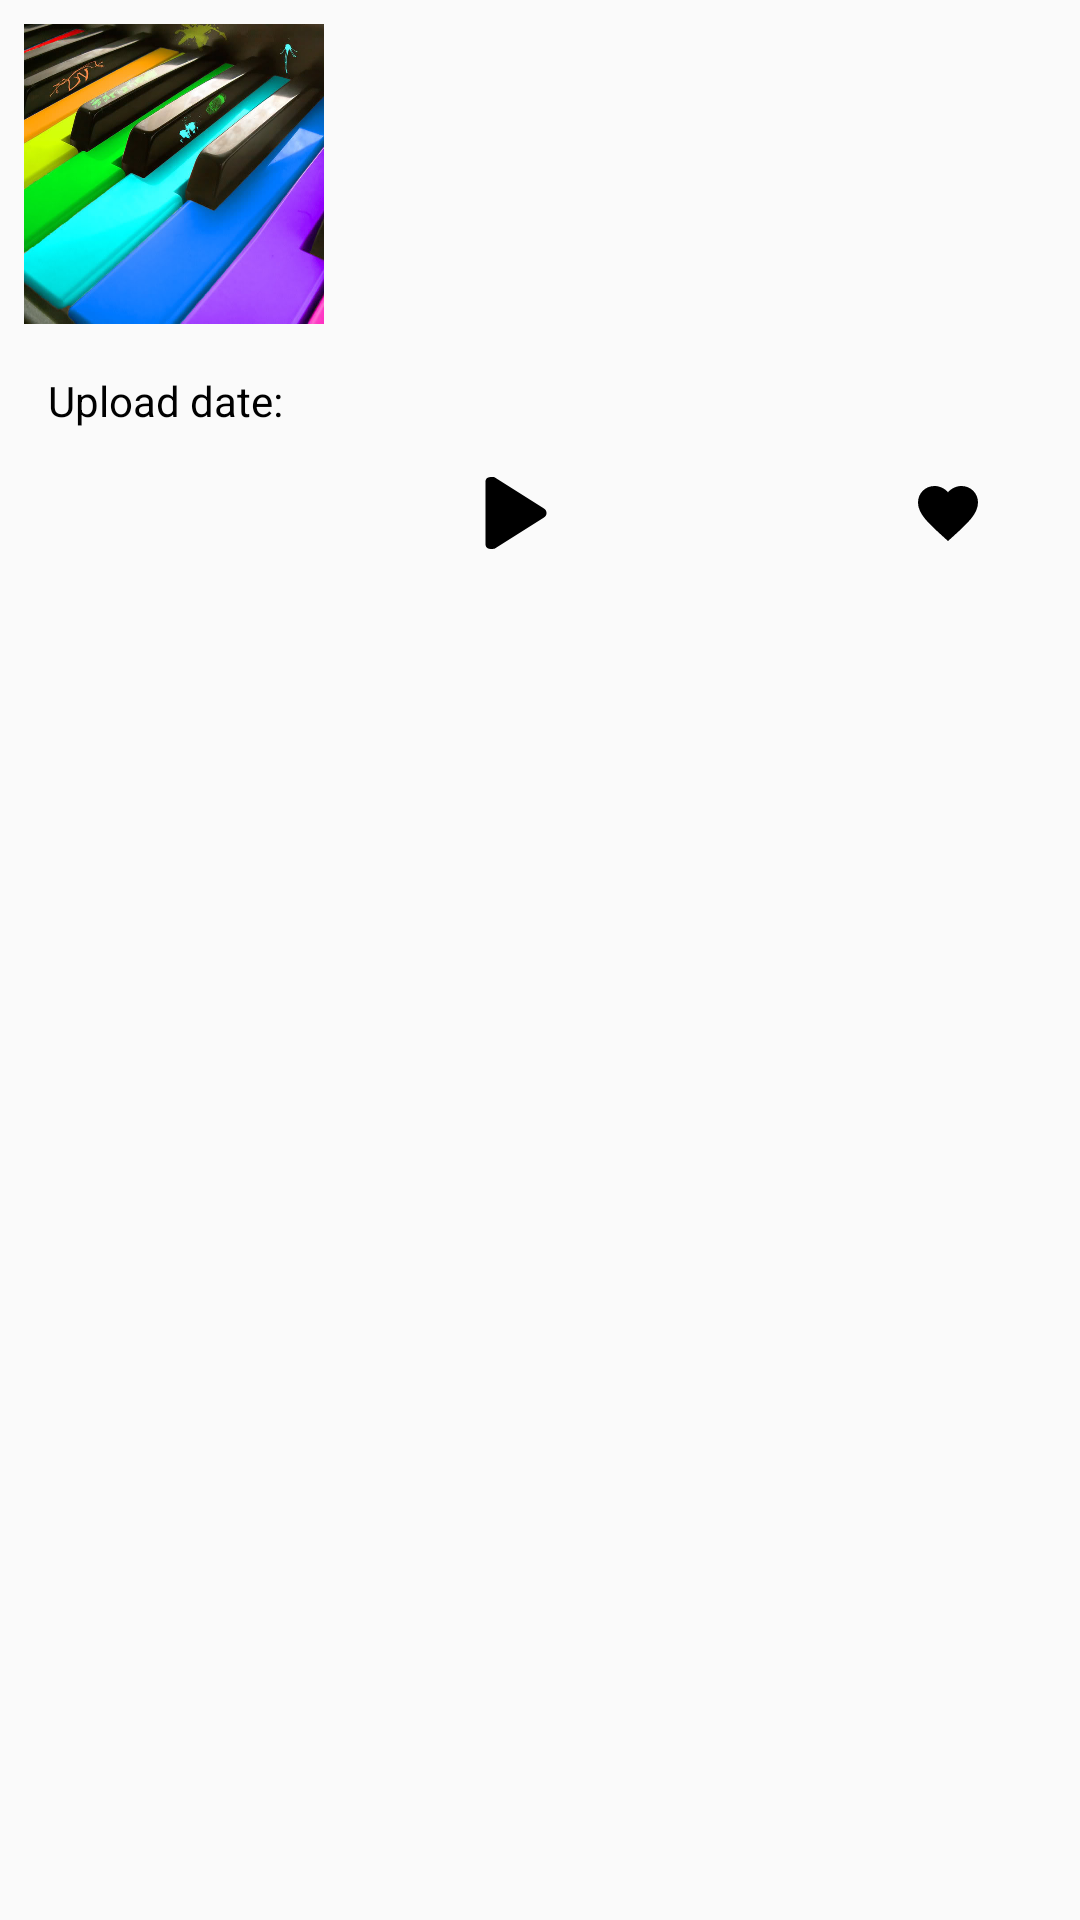

Android layout source for this screen:
<!-- AndroidManifest.xml: application theme AppTheme -->
<!-- res/layout/fragment_info_track.xml -->
<?xml version="1.0" encoding="utf-8"?>
<android.support.constraint.ConstraintLayout xmlns:android="http://schemas.android.com/apk/res/android"
    xmlns:app="http://schemas.android.com/apk/res-auto"
    xmlns:tools="http://schemas.android.com/tools"
    android:layout_width="match_parent"
    android:layout_height="wrap_content"
    android:paddingBottom="@dimen/dp_8"
    tools:context=".ui.info_track.InfoTrackFragment">

    <ImageView
        android:id="@+id/image_artwork"
        android:layout_width="@dimen/dp_100"
        android:layout_height="@dimen/dp_100"
        android:layout_margin="@dimen/dp_8"
        android:scaleType="centerCrop"
        android:src="@drawable/genre_1"
        app:layout_constraintStart_toStartOf="parent"
        app:layout_constraintTop_toTopOf="parent" />

    <TextView
        android:id="@+id/text_title"
        style="@style/CategoryTextTheme"
        android:layout_width="0dp"
        android:layout_height="wrap_content"
        android:ellipsize="end"
        android:maxLines="1"
        android:textColor="@color/color_black"
        app:layout_constraintBottom_toTopOf="@id/text_artist"
        app:layout_constraintEnd_toEndOf="parent"
        app:layout_constraintStart_toEndOf="@id/image_artwork"
        app:layout_constraintTop_toTopOf="@id/image_artwork"
        app:layout_constraintVertical_chainStyle="packed" />

    <TextView
        android:id="@+id/text_artist"
        android:layout_width="0dp"
        android:layout_height="wrap_content"
        android:ellipsize="end"
        android:maxLines="1"
        android:padding="@dimen/dp_8"
        android:textColor="@color/color_black"
        android:textSize="@dimen/sp_14"
        app:layout_constraintBottom_toBottomOf="@id/image_artwork"
        app:layout_constraintEnd_toEndOf="parent"
        app:layout_constraintStart_toEndOf="@id/image_artwork"
        app:layout_constraintTop_toBottomOf="@id/text_title" />

    <android.support.constraint.ConstraintLayout
        android:id="@+id/layout_info"
        android:layout_width="0dp"
        android:layout_height="wrap_content"
        android:padding="@dimen/dp_8"
        app:layout_constraintEnd_toEndOf="parent"
        app:layout_constraintStart_toStartOf="parent"
        app:layout_constraintTop_toBottomOf="@id/image_artwork">

        <TextView
            android:id="@+id/text_upload_date"
            android:layout_width="wrap_content"
            android:layout_height="wrap_content"
            android:padding="@dimen/dp_8"
            android:text="@string/title_upload_date"
            android:textColor="@color/color_black"
            app:layout_constraintStart_toStartOf="parent"
            app:layout_constraintTop_toTopOf="parent" />

        <ImageView
            android:id="@+id/image_comment"
            android:layout_width="wrap_content"
            android:layout_height="wrap_content"
            android:padding="@dimen/dp_8"
            android:src="@drawable/ic_comment"
            app:layout_constraintEnd_toStartOf="@+id/text_comment"
            app:layout_constraintStart_toStartOf="parent"
            app:layout_constraintTop_toBottomOf="@id/text_upload_date" />

        <TextView
            android:id="@+id/text_comment"
            android:layout_width="wrap_content"
            android:layout_height="wrap_content"
            android:padding="@dimen/dp_8"
            android:textColor="@color/color_black"
            app:layout_constraintBottom_toBottomOf="@id/image_comment"
            app:layout_constraintStart_toEndOf="@+id/image_comment"
            app:layout_constraintTop_toTopOf="@id/image_comment" />

        <ImageView
            android:id="@+id/image_play"
            android:layout_width="wrap_content"
            android:layout_height="wrap_content"
            android:padding="@dimen/dp_8"
            android:src="@drawable/ic_play"
            android:tint="@color/color_black"
            app:layout_constraintEnd_toStartOf="@id/text_play"
            app:layout_constraintHorizontal_chainStyle="packed"
            app:layout_constraintStart_toStartOf="parent"
            app:layout_constraintTop_toTopOf="@id/image_comment" />

        <TextView
            android:id="@+id/text_play"
            android:layout_width="wrap_content"
            android:layout_height="wrap_content"
            android:padding="@dimen/dp_8"
            android:textColor="@color/color_black"
            app:layout_constraintBottom_toBottomOf="@id/image_play"
            app:layout_constraintEnd_toEndOf="parent"
            app:layout_constraintStart_toEndOf="@id/image_play"
            app:layout_constraintTop_toTopOf="@id/image_play" />

        <ImageView
            android:id="@+id/image_like"
            android:layout_width="wrap_content"
            android:layout_height="wrap_content"
            android:padding="@dimen/dp_8"
            android:src="@drawable/ic_favorited_24dp"
            android:tint="@color/color_black"
            app:layout_constraintEnd_toStartOf="@id/text_like"
            app:layout_constraintTop_toBottomOf="@id/text_upload_date" />

        <TextView
            android:id="@+id/text_like"
            android:layout_width="wrap_content"
            android:layout_height="wrap_content"
            android:padding="@dimen/dp_8"
            android:textColor="@color/color_black"
            app:layout_constraintBottom_toBottomOf="@id/image_like"
            app:layout_constraintEnd_toEndOf="parent"
            app:layout_constraintTop_toTopOf="@id/image_like" />
    </android.support.constraint.ConstraintLayout>
</android.support.constraint.ConstraintLayout>
<!-- resources referenced by this layout -->
<resources>
  <color name="color_black">#000000</color>
  <dimen name="dp_100">100dp</dimen>
  <dimen name="dp_8">8dp</dimen>
  <dimen name="sp_14">14sp</dimen>
  <!-- drawable genre_1: jpg bitmap (drawable-v24, 77042 bytes) -->
  <!-- drawable ic_favorited_24dp (drawable) -->
  <vector xmlns:android="http://schemas.android.com/apk/res/android"
      android:width="24dp"
      android:height="24dp"
      android:viewportWidth="24.0"
      android:viewportHeight="24.0">
      <path
          android:fillColor="#F95F62"
          android:pathData="M12,21.35l-1.45,-1.32C5.4,15.36 2,12.28 2,8.5 2,5.42 4.42,3 7.5,3c1.74,0 3.41,0.81 4.5,2.09C13.09,3.81 14.76,3 16.5,3 19.58,3 22,5.42 22,8.5c0,3.78 -3.4,6.86 -8.55,11.54L12,21.35z" />
  </vector>
  <!-- drawable ic_play (drawable) -->
  <vector xmlns:android="http://schemas.android.com/apk/res/android"
      android:width="24dp"
      android:height="24dp"
      android:viewportWidth="232.153"
      android:viewportHeight="232.153">
      <path
          android:fillColor="#ffffff"
          android:fillType="evenOdd"
          android:pathData="M203.791,99.628L49.307,2.294c-4.567,-2.719 -10.238,-2.266 -14.521,-2.266c-17.132,0 -17.056,13.227 -17.056,16.578v198.94c0,2.833 -0.075,16.579 17.056,16.579c4.283,0 9.955,0.451 14.521,-2.267l154.483,-97.333c12.68,-7.545 10.489,-16.449 10.489,-16.449S216.471,107.172 203.791,99.628z" />
  </vector>
  <string name="title_upload_date">Upload date:</string>
  <style name="CategoryTextTheme" parent="android:Widget.TextView">
          <item name="android:textSize">@dimen/sp_20</item>
          <item name="android:textColor">@color/color_primary</item>
          <item name="android:textStyle">bold</item>
          <item name="android:padding">@dimen/dp_8</item>
      </style>
  <style name="AppTheme" parent="Theme.AppCompat.Light.NoActionBar">
          
          <item name="colorPrimary">@color/color_primary</item>
          <item name="colorPrimaryDark">@color/color_primary_dark</item>
          <item name="colorAccent">@color/color_accent</item>
          <item name="android:statusBarColor">@color/color_splash_screen_dark</item>
      </style>
  <dimen name="sp_20">20sp</dimen>
  <color name="color_primary">#670871</color>
  <color name="color_primary_dark">#960CA4</color>
  <color name="color_accent">#343F4B</color>
  <color name="color_splash_screen_dark">#bfb2b6</color>
</resources>
